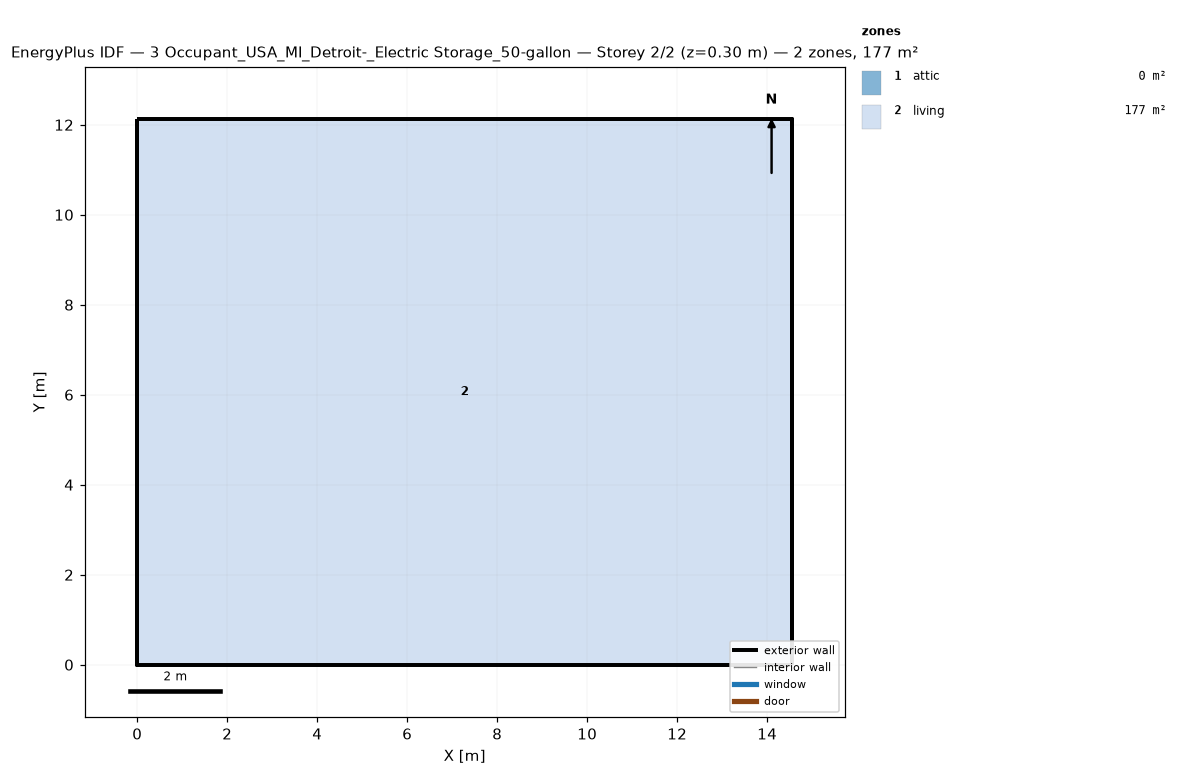
=== STOREY PLAN SPEC (per zone: floor XY polygon, exterior-wall plan segments, windows/doors) ===
zone 1: attic  (0.0 m²)
  exterior wall: (14.55, 0.00) – (14.55, 12.13) – (14.55, 6.06)  [18.2 m]
  exterior wall: (0.00, 12.13) – (0.00, 0.00) – (0.00, 6.06)  [18.2 m]
zone 2: living  (176.5 m²)
  floor: (0.00, 0.00) (0.00, 12.13) (14.55, 12.13) (14.55, 0.00)
  exterior wall: (0.00, 0.00) – (14.55, 0.00)  [14.6 m]
  exterior wall: (14.55, 0.00) – (14.55, 12.13)  [12.1 m]
  exterior wall: (14.55, 12.13) – (0.00, 12.13)  [14.6 m]
  exterior wall: (0.00, 12.13) – (0.00, 0.00)  [12.1 m]

=== DERIVED (storey summary) ===
Building: 3 Occupant_USA_MI_Detroit-_Electric Storage_50-gallon
Storey: 2 of 2  (floor level z = 0.30 m)
Storey gross floor area: 176.5 m²
Zones on this storey: 2
  - attic: floor 0.0 m²; exterior wall 36.4 m (24.5 m²); WWR 0.0%
  - living: floor 176.5 m²; exterior wall 53.4 m (146.4 m²); WWR 0.0%
Zone adjacency: (none detected)